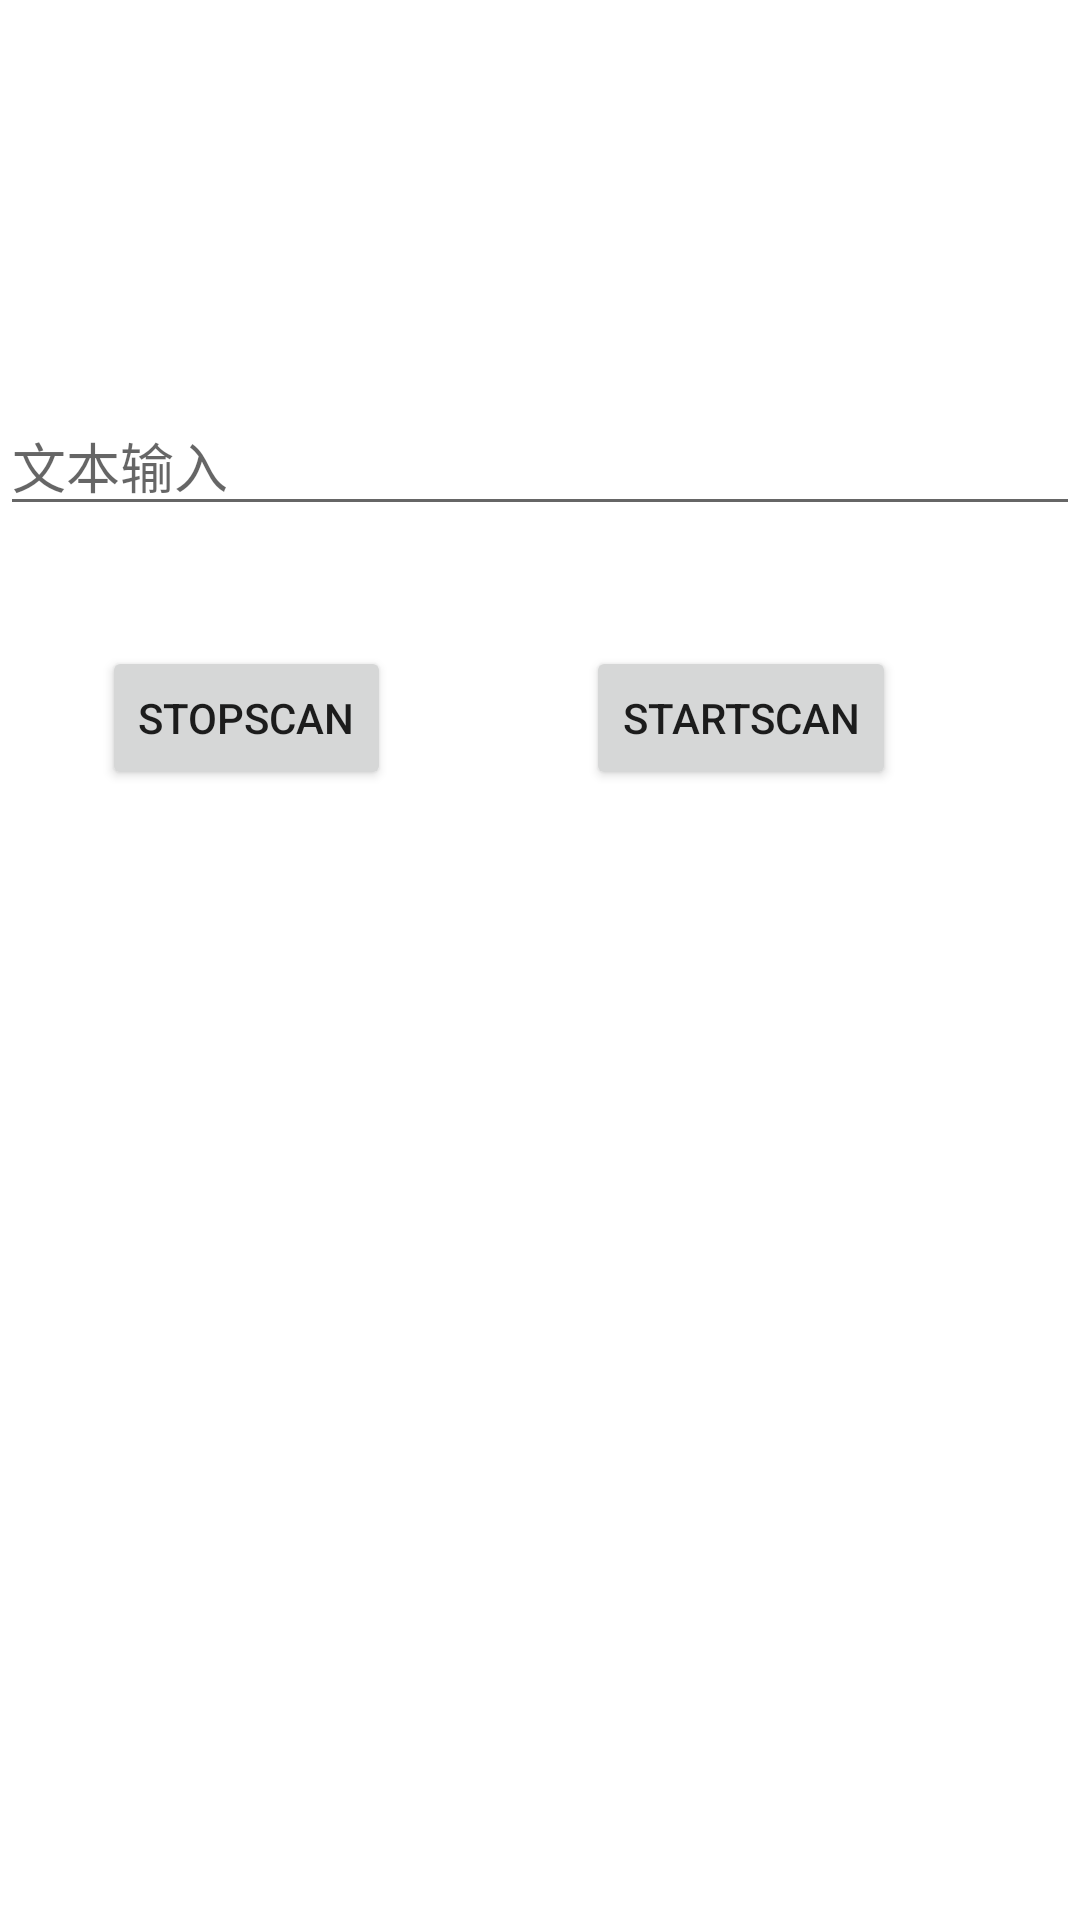

Write the Android layout XML for this screen, with the resource values it uses.
<!-- AndroidManifest.xml: fallback theme Theme.MaterialComponents.DayNight.NoActionBar -->
<!-- res/layout/activity_scangun.xml -->
<RelativeLayout xmlns:android="http://schemas.android.com/apk/res/android"
    xmlns:tools="http://schemas.android.com/tools"
    android:id="@+id/parent"
    android:layout_width="match_parent"
    android:layout_height="match_parent"
    android:background="@android:color/white"
    android:focusable="true"
    android:focusableInTouchMode="true">

    <Button
        android:id="@+id/StopScan"
        android:layout_width="wrap_content"
        android:layout_height="wrap_content"
        android:layout_below="@+id/etInput_my"
        android:layout_alignParentStart="true"
        android:layout_alignParentLeft="true"
        android:layout_marginStart="34dp"
        android:layout_marginLeft="34dp"
        android:layout_marginTop="40dp"
        android:text="StopScan" />

    <Button
        android:id="@+id/StartScan"
        android:layout_width="wrap_content"
        android:layout_height="wrap_content"
        android:layout_alignBaseline="@+id/StopScan"
        android:layout_alignBottom="@+id/StopScan"
        android:layout_marginStart="65dp"
        android:layout_marginLeft="65dp"
        android:layout_toEndOf="@+id/StopScan"
        android:layout_toRightOf="@+id/StopScan"
        android:text="StartScan" />

    <EditText
        android:id="@+id/etInput_my"
        android:layout_width="match_parent"
        android:layout_height="wrap_content"
        android:layout_below="@id/tvScanResult"
        android:layout_marginTop="16dp"
        android:hint="文本输入" />

    <TextView
        android:id="@+id/tvScanResult"
        android:layout_width="match_parent"
        android:layout_height="wrap_content"
        android:layout_marginTop="16dp"
        android:gravity="center"
        android:minHeight="100dp"
        android:textSize="32sp" />


</RelativeLayout>
<!-- resources referenced by this layout -->
<resources>

</resources>
